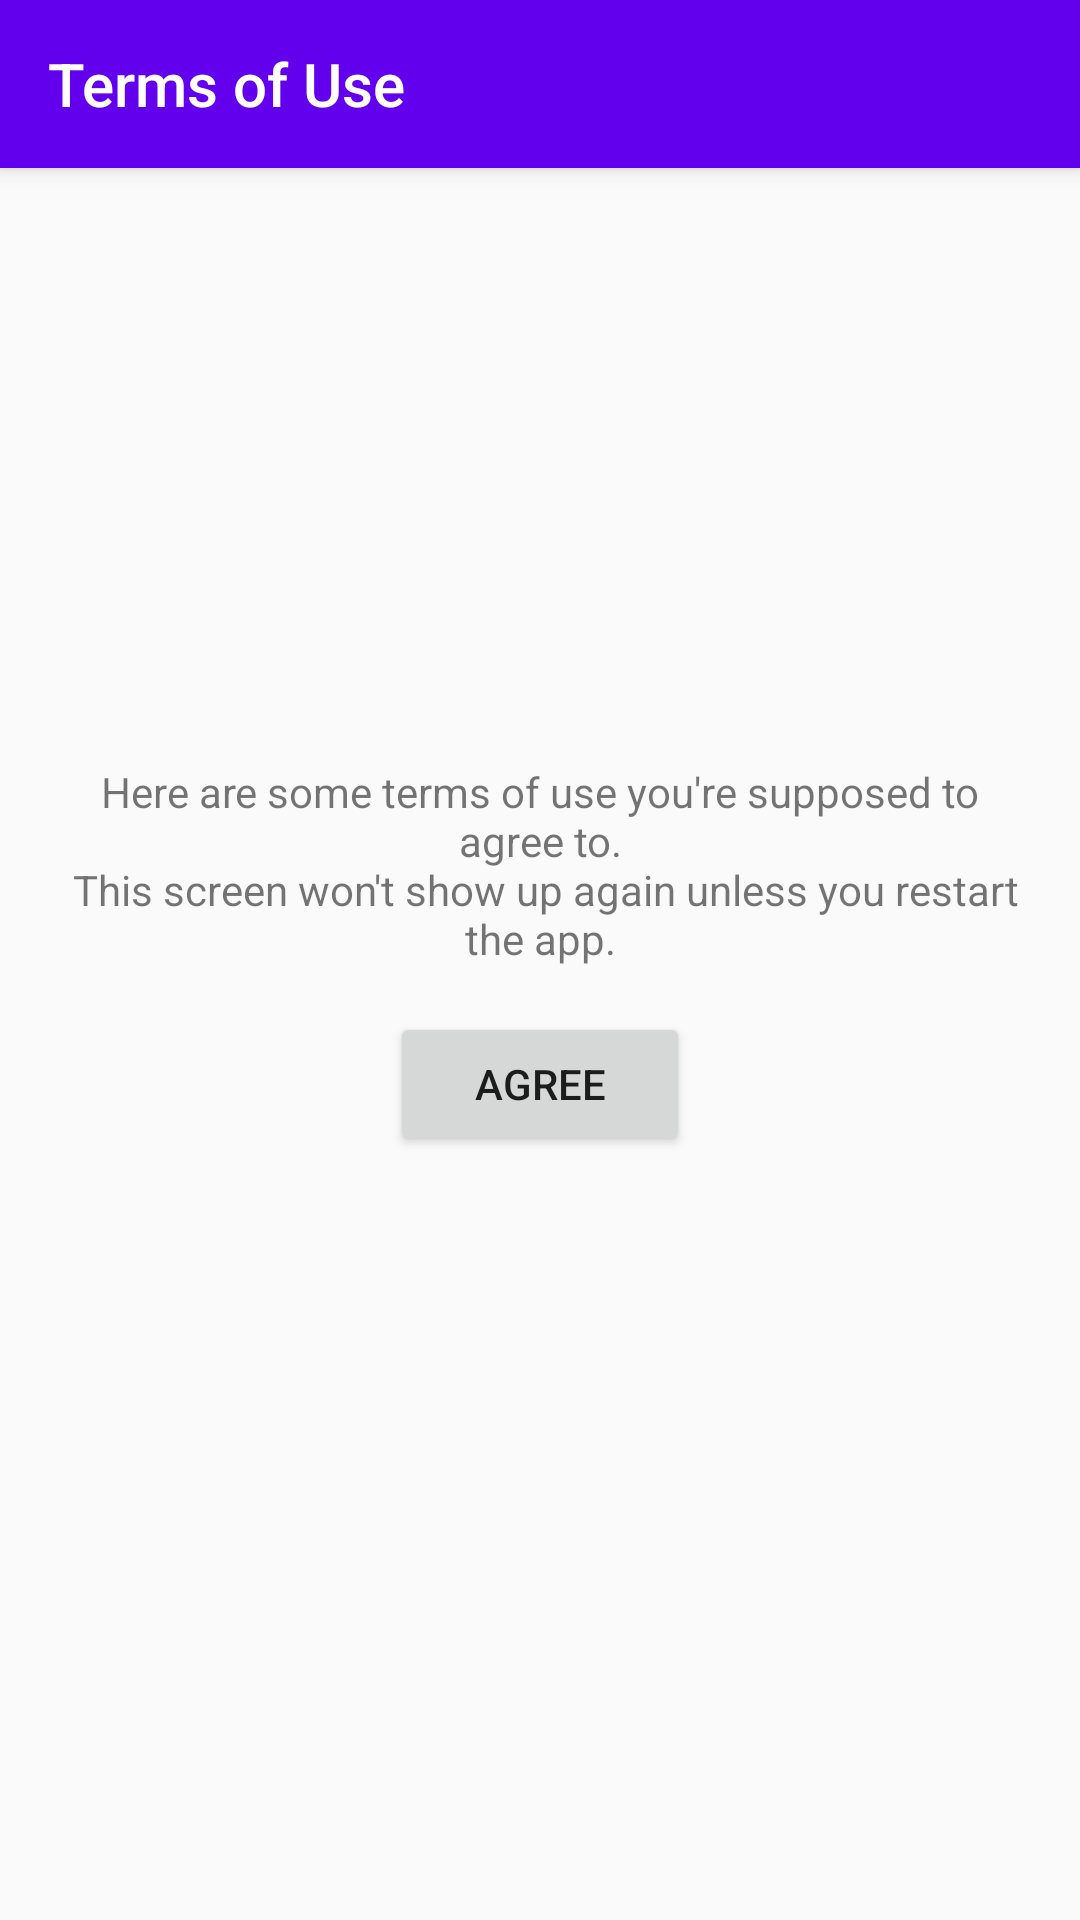

This screen was rendered from an Android layout file. Write that file and the resources it references.
<!-- AndroidManifest.xml: application theme AppTheme.NoActionBar -->
<!-- res/layout/activity_terms_of_use.xml -->
<?xml version="1.0" encoding="utf-8"?>
<androidx.coordinatorlayout.widget.CoordinatorLayout xmlns:android="http://schemas.android.com/apk/res/android"
    xmlns:app="http://schemas.android.com/apk/res-auto"
    xmlns:tools="http://schemas.android.com/tools"
    android:layout_width="match_parent"
    android:layout_height="match_parent"
    android:fitsSystemWindows="true"
    tools:context=".activities.TermsOfUseActivity">

    <com.google.android.material.appbar.AppBarLayout
        android:layout_width="match_parent"
        android:layout_height="wrap_content"
        android:theme="@style/AppTheme.AppBarOverlay">

        <androidx.appcompat.widget.Toolbar
            android:id="@+id/toolbar"
            android:layout_width="match_parent"
            android:layout_height="?attr/actionBarSize"
            android:background="?attr/colorPrimary"
            app:popupTheme="@style/AppTheme.PopupOverlay"
            app:title="@string/terms_of_use"
            />

    </com.google.android.material.appbar.AppBarLayout>

    <LinearLayout
        android:layout_width="match_parent"
        android:layout_height="match_parent"
        android:orientation="vertical"
        android:gravity="center"
        android:padding="@dimen/small_margin"
        >

        <TextView
            android:layout_width="match_parent"
            android:layout_height="wrap_content"
            android:text="@string/terms_of_use_text"
            android:gravity="center"
            />

        <Button
            android:id="@+id/agree"
            android:layout_width="@dimen/button_width"
            android:layout_height="wrap_content"
            android:text="@string/agree"
            android:layout_marginTop="@dimen/small_margin"
            />

    </LinearLayout>

</androidx.coordinatorlayout.widget.CoordinatorLayout>
<!-- resources referenced by this layout -->
<resources>
  <dimen name="button_width">100dp</dimen>
  <dimen name="small_margin">15dp</dimen>
  <string name="agree">Agree</string>
  <string name="terms_of_use">Terms of Use</string>
  <string name="terms_of_use_text">Here are some terms of use you\'re supposed to agree to.\n
          This screen won\'t show up again unless you restart the app.
      </string>
  <style name="AppTheme.AppBarOverlay" parent="ThemeOverlay.AppCompat.Dark.ActionBar" />
  <style name="AppTheme.PopupOverlay" parent="ThemeOverlay.AppCompat.Light" />
  <style name="AppTheme.NoActionBar">
          <item name="windowActionBar">false</item>
          <item name="windowNoTitle">true</item>
      </style>
</resources>
